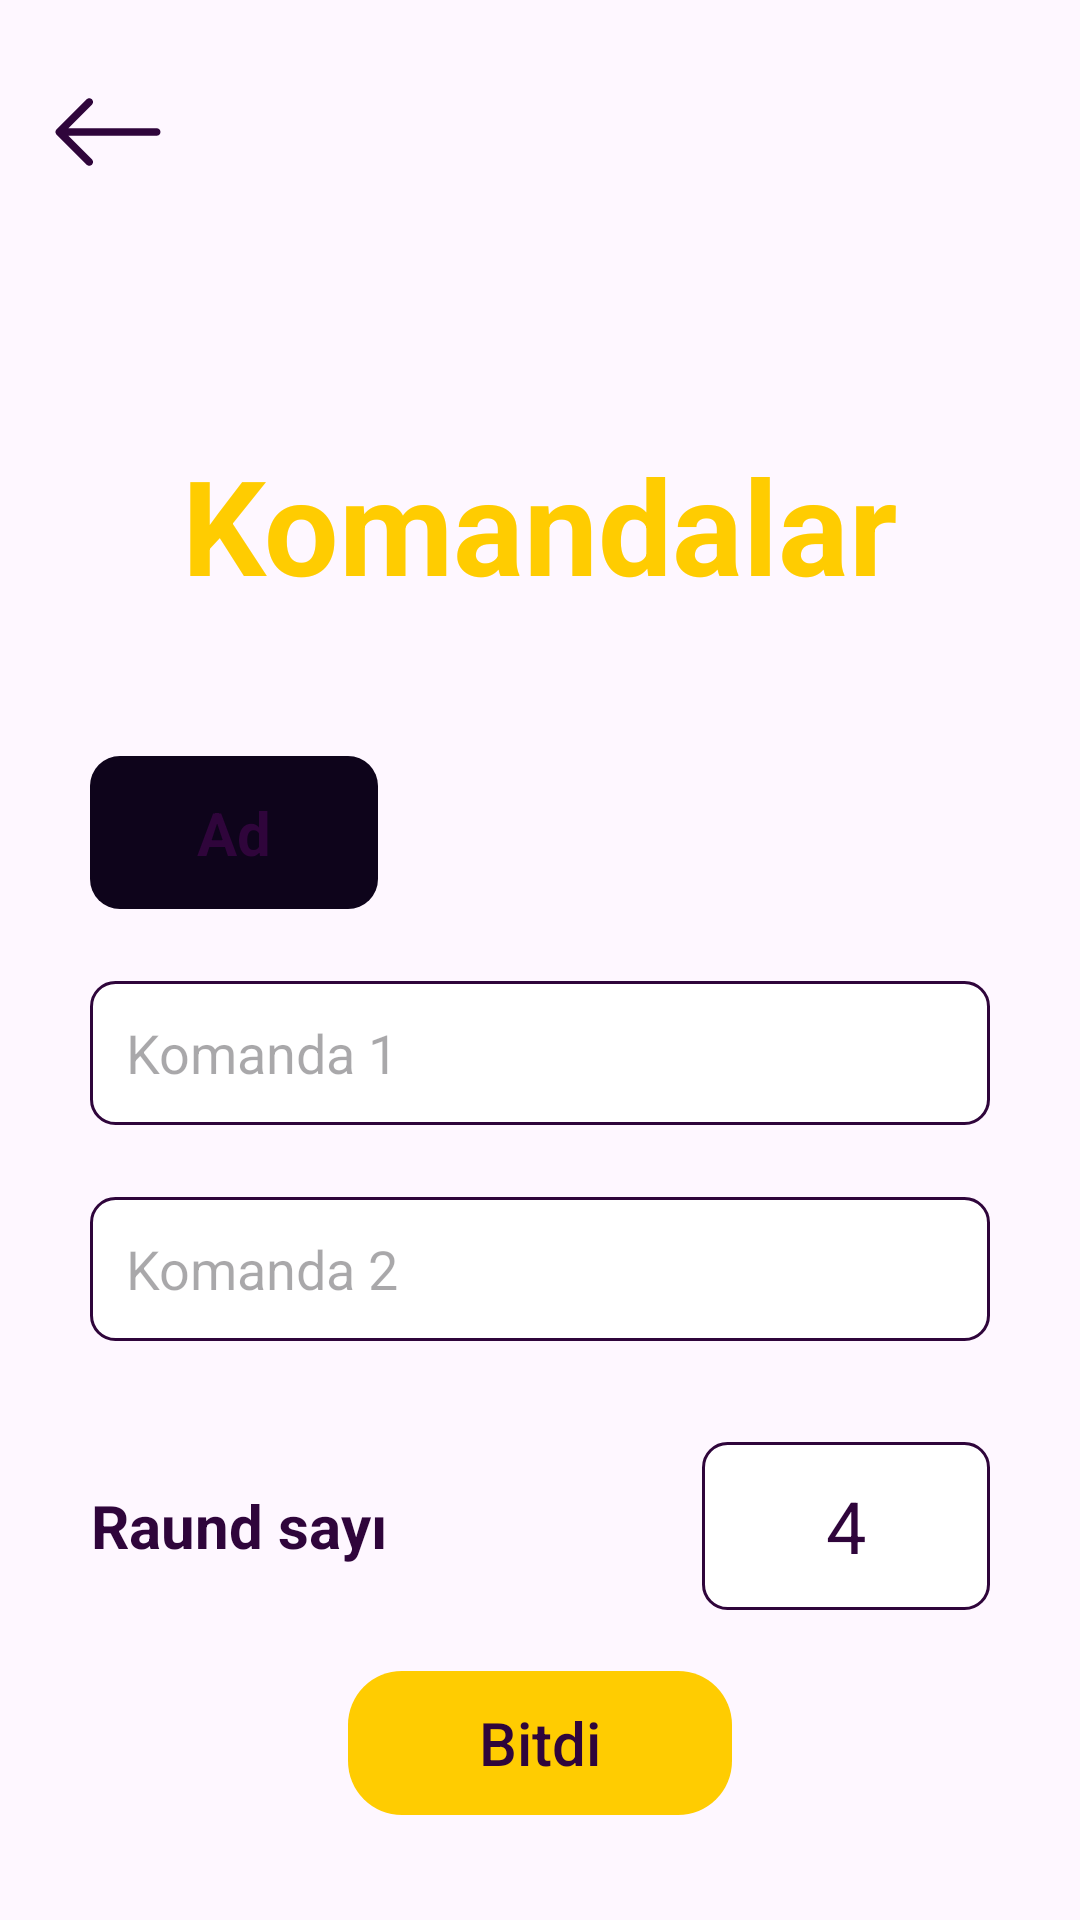

This screen was rendered from an Android layout file. Write that file and the resources it references.
<!-- AndroidManifest.xml: application theme Theme.Butabu -->
<!-- res/layout/activity_teams.xml -->
<?xml version="1.0" encoding="utf-8"?>
<androidx.constraintlayout.widget.ConstraintLayout xmlns:android="http://schemas.android.com/apk/res/android"
    xmlns:app="http://schemas.android.com/apk/res-auto"
    xmlns:tools="http://schemas.android.com/tools"
    android:id="@+id/main"
    android:layout_width="match_parent"
    android:layout_height="match_parent"
    tools:context=".activities.TeamsActivity">
    <ImageView
        android:id="@+id/back_back"
        android:layout_width="wrap_content"
        android:layout_height="wrap_content"
        android:layout_marginHorizontal="16dp"
        android:layout_marginVertical="24dp"
        android:background="@drawable/ic_back_blue"
        app:layout_constraintStart_toStartOf="parent"
        app:layout_constraintTop_toTopOf="parent"
        android:backgroundTint="@color/linear_spiderman"
        />

    <TextView
        android:id="@+id/komandalar"
        android:layout_width="wrap_content"
        android:layout_height="wrap_content"
        android:text="Komandalar"
        android:textColor="@color/yellow"
        android:textSize="44sp"
        android:textStyle="bold"
        app:layout_constraintBottom_toBottomOf="parent"
        app:layout_constraintEnd_toEndOf="parent"
        app:layout_constraintStart_toStartOf="parent"
        app:layout_constraintTop_toTopOf="parent"
        app:layout_constraintVertical_bias="0.25" />
    <TextView
        android:id="@+id/Ad"
        android:layout_width="96dp"
        android:layout_height="wrap_content"
        android:background="@drawable/bg_white_rounded"
        android:padding="12dp"
        android:text="Ad"
        android:textAlignment="center"
        android:textColor="@color/linear_spiderman"
        android:textSize="20sp"
        android:textStyle="bold"
        android:layout_marginTop="48dp"
        app:layout_constraintStart_toStartOf="@id/team_1_name"
        app:layout_constraintTop_toBottomOf="@id/komandalar"
        app:layout_constraintBottom_toTopOf="@id/team_1_name"/>
    <EditText
        android:id="@+id/team_1_name"
        android:layout_width="300dp"
        android:layout_height="48dp"
        android:hint="Komanda 1"
        android:paddingHorizontal="12dp"
        android:layout_marginTop="24dp"
        android:background="@drawable/time_xett"
        app:layout_constraintStart_toStartOf="parent"
        app:layout_constraintEnd_toEndOf="parent"
        app:layout_constraintBottom_toTopOf="@id/team_2_name"
        app:layout_constraintTop_toBottomOf="@id/Ad"
        />
    <EditText
        android:id="@+id/team_2_name"
        android:layout_width="300dp"
        android:layout_height="48dp"
        android:hint="Komanda 2"
        android:paddingHorizontal="12dp"
        android:layout_marginTop="24dp"
        android:background="@drawable/time_xett"
        app:layout_constraintStart_toStartOf="parent"
        app:layout_constraintEnd_toEndOf="parent"
        app:layout_constraintTop_toBottomOf="@id/team_1_name"
        />

    <TextView
        android:id="@+id/round_text_view"
        android:layout_width="wrap_content"
        android:layout_height="wrap_content"
        android:layout_marginTop="48dp"
        android:backgroundTint="@color/linear_spiderman"
        android:text="Raund sayı"
        android:textAlignment="center"
        android:textColor="@color/linear_spiderman"
        android:textSize="20sp"
        android:textStyle="bold"
        app:layout_constraintStart_toStartOf="@+id/team_2_name"
        app:layout_constraintTop_toBottomOf="@id/team_2_name" />

    <EditText
        android:id="@+id/round_count"
        android:layout_width="96dp"
        android:layout_height="56dp"
        android:background="@drawable/time_xett"
        android:padding="8dp"
        android:text="4"
        android:inputType="time"
        android:textAlignment="center"
        android:textColor="@color/linear_spiderman"
        android:textSize="24sp"
        app:layout_constraintBottom_toBottomOf="@+id/round_text_view"
        app:layout_constraintEnd_toEndOf="@+id/team_2_name"
        app:layout_constraintTop_toTopOf="@+id/round_text_view" />
    <androidx.appcompat.widget.AppCompatButton
        android:id="@+id/bitdi"
        android:layout_width="wrap_content"
        android:layout_height="48dp"
        android:background="@drawable/bg_button"
        android:backgroundTint="@color/yellow"
        android:textAllCaps="false"
        android:text="Bitdi"
        android:textSize="20sp"
        android:textColor="@color/linear_spiderman"
        app:layout_constraintBottom_toBottomOf="parent"
        app:layout_constraintEnd_toEndOf="parent"
        app:layout_constraintStart_toStartOf="parent"
        app:layout_constraintTop_toBottomOf="@id/round_text_view" />
</androidx.constraintlayout.widget.ConstraintLayout>
<!-- resources referenced by this layout -->
<resources>
  <color name="linear_spiderman">#2F053B</color>
  <color name="yellow">#FFCC01</color>
  <!-- drawable bg_button (drawable) -->
  <?xml version="1.0" encoding="utf-8"?>
  <shape xmlns:android="http://schemas.android.com/apk/res/android">
         <corners android:radius="18dp"/>
         <size android:width="128dp" android:height="0.1dp"/>
  </shape>
  <!-- drawable bg_white_rounded (drawable) -->
  <?xml version="1.0" encoding="utf-8"?>
  <shape xmlns:android="http://schemas.android.com/apk/res/android"
      android:shape="rectangle">
      <solid android:color="@color/dark_pink"/>
      <corners android:radius="10dp"/>
  
  </shape>
  <!-- drawable ic_back_blue (drawable) -->
  <vector xmlns:android="http://schemas.android.com/apk/res/android"
      android:width="40dp"
      android:height="40dp"
      android:viewportWidth="40"
      android:viewportHeight="40">
    <path
        android:pathData="M37.5,20C37.5,19.669 37.368,19.351 37.134,19.116C36.899,18.882 36.582,18.75 36.25,18.75H6.767L14.635,10.885C14.751,10.769 14.843,10.631 14.906,10.479C14.969,10.327 15.002,10.164 15.002,10C15.002,9.836 14.969,9.673 14.906,9.521C14.843,9.369 14.751,9.231 14.635,9.115C14.519,8.999 14.381,8.907 14.229,8.844C14.077,8.781 13.914,8.748 13.75,8.748C13.586,8.748 13.423,8.781 13.271,8.844C13.119,8.907 12.981,8.999 12.865,9.115L2.865,19.115C2.749,19.231 2.656,19.369 2.593,19.521C2.53,19.673 2.498,19.836 2.498,20C2.498,20.164 2.53,20.327 2.593,20.479C2.656,20.631 2.749,20.769 2.865,20.885L12.865,30.885C12.981,31.001 13.119,31.093 13.271,31.156C13.423,31.219 13.586,31.252 13.75,31.252C13.914,31.252 14.077,31.219 14.229,31.156C14.381,31.093 14.519,31.001 14.635,30.885C14.751,30.769 14.843,30.631 14.906,30.479C14.969,30.327 15.002,30.164 15.002,30C15.002,29.836 14.969,29.673 14.906,29.521C14.843,29.369 14.751,29.231 14.635,29.115L6.767,21.25H36.25C36.582,21.25 36.899,21.118 37.134,20.884C37.368,20.649 37.5,20.331 37.5,20Z"
        android:fillColor="#30C6CC"
        android:fillType="evenOdd"/>
  </vector>
  <!-- drawable time_xett (drawable) -->
  <?xml version="1.0" encoding="utf-8"?>
  <shape xmlns:android="http://schemas.android.com/apk/res/android"
      android:shape="rectangle">
      <solid android:color="@color/white"/>
      <corners android:radius="8dp"/>
      <stroke android:color="@color/linear_spiderman" android:width="1dp"/>
  </shape>
  <style name="Theme.Butabu" parent="Base.Theme.Butabu" />
  <color name="dark_pink">#0E041B</color>
  <color name="white">#FFFFFFFF</color>
  <style name="Base.Theme.Butabu" parent="Theme.Material3.DayNight.NoActionBar">
          
          
      </style>
</resources>
